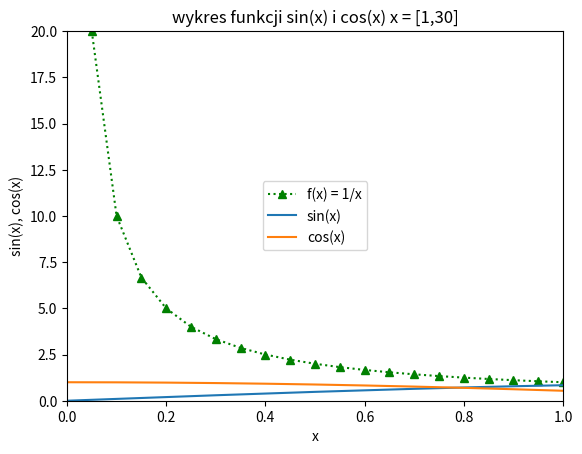

Python code for this plot:
import numpy as np
import matplotlib.pyplot as plt

#Zad1/Zad2

def funkcja(x):
    return 1/x

x=np.setdiff1d(np.linspace(0,1,21),[0])
y=funkcja(x)
plt.plot(x, y, 'g:^', label='f(x) = 1/x')
plt.axis([0,1,0,20])
plt.xlabel("x")
plt.ylabel("f(x)")
plt.legend(loc='upper right')
plt.title('wykres funkcji f(x) dla x = [1,20]')
plt.show()

#Zad 3

x = np.arange(0, 30, 0.1)
s = np.sin(x)
d = np.cos(x)
plt.plot(x, s, label='sin(x)')
plt.plot(x, d, label='cos(x)')
plt.legend(loc='center')
plt.xlabel('x')
plt.ylabel('sin(x), cos(x)')
plt.title('wykres funkcji sin(x) i cos(x) x = [1,30]')
plt.show()
